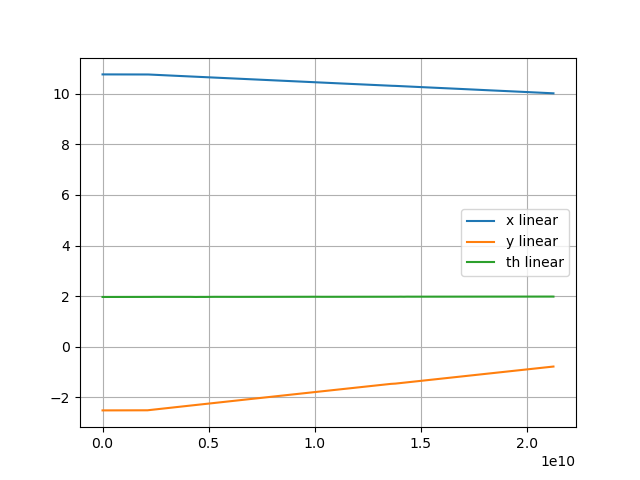

The data file committed next to this chart (first rows):
x, y, th, stamp, 
10.76, -2.51, 1.969, 1791576742333379227
10.76, -2.51, 1.969, 1791576742377481056
10.76, -2.51, 1.969, 1791576742427809506
10.76, -2.51, 1.969, 1791576742477646967
10.76, -2.51, 1.969, 1791576742537462398
10.76, -2.51, 1.969, 1791576742587385645
10.76, -2.51, 1.969, 1791576742637420674
10.76, -2.51, 1.969, 1791576742684317089
10.76, -2.51, 1.969, 1791576742734395412
10.76, -2.51, 1.969, 1791576742777836633
10.76, -2.51, 1.969, 1791576742844724303
10.76, -2.51, 1.969, 1791576742877799691
10.76, -2.51, 1.969, 1791576742937475480
10.76, -2.51, 1.969, 1791576742987366257
10.76, -2.51, 1.969, 1791576743037342903
10.76, -2.51, 1.969, 1791576743085403093
10.76, -2.51, 1.969, 1791576743135467231
10.76, -2.51, 1.969, 1791576743178792685
10.76, -2.51, 1.969, 1791576743245368250
10.76, -2.51, 1.969, 1791576743279793924
10.76, -2.51, 1.969, 1791576743338914116
10.76, -2.51, 1.969, 1791576743388673324
10.76, -2.51, 1.969, 1791576743436546205
10.76, -2.51, 1.969, 1791576743487902191
10.76, -2.51, 1.969, 1791576743537851476
10.76, -2.51, 1.969, 1791576743577408662
10.76, -2.51, 1.969, 1791576743627035524
10.76, -2.51, 1.969, 1791576743677834286
10.76, -2.51, 1.969, 1791576743737465507
10.76, -2.51, 1.969, 1791576743787487823
10.76, -2.51, 1.969, 1791576743837544743
10.76, -2.51, 1.969, 1791576743887475552
10.76, -2.51, 1.969, 1791576743937372451
10.76, -2.51, 1.969, 1791576743977413459
10.76, -2.51, 1.969, 1791576744046920739
10.76, -2.51, 1.969, 1791576744097714313
10.76, -2.51, 1.969, 1791576744137394707
10.76, -2.51, 1.969, 1791576744188397248
10.76, -2.51, 1.969, 1791576744237464145
10.76, -2.51, 1.969, 1791576744287367433
10.76, -2.51, 1.969, 1791576744337380625
10.76, -2.51, 1.969, 1791576744377462690
10.76, -2.509, 1.969, 1791576744447740742
10.76, -2.505, 1.968, 1791576744497867072
10.75, -2.501, 1.967, 1791576744537403020
10.75, -2.496, 1.969, 1791576744587401224
10.75, -2.49, 1.971, 1791576744637378788
10.75, -2.486, 1.971, 1791576744687321833
10.74, -2.482, 1.974, 1791576744737333748
10.74, -2.479, 1.973, 1791576744777446161
10.74, -2.474, 1.973, 1791576744827714423
10.74, -2.47, 1.973, 1791576744877459049
10.74, -2.464, 1.975, 1791576744938541295
10.74, -2.46, 1.975, 1791576744987407749
10.73, -2.455, 1.976, 1791576745037399188
10.73, -2.451, 1.976, 1791576745087324894
10.73, -2.446, 1.976, 1791576745137320082
10.73, -2.442, 1.976, 1791576745178439685
10.73, -2.436, 1.975, 1791576745247089146
10.72, -2.431, 1.975, 1791576745297621060
... 366 more rows
